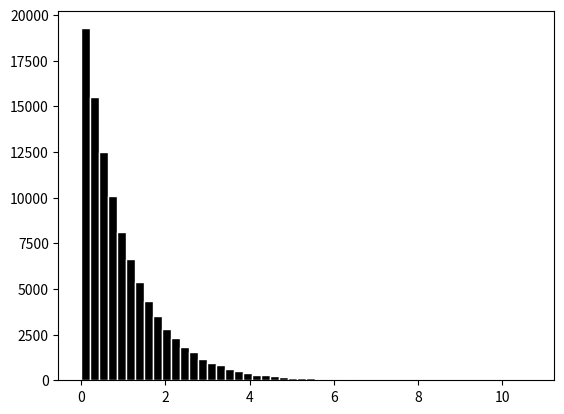

Python code for this plot:
import matplotlib.pyplot as plt
import numpy as np

def uvar(x):
	m,a,c=1771875,2416,374441
	x=(a*x+c)%m
	r=x/m
	return r,x



   
def exvar(x):
	r,x=uvar(x)
	if r!=0: rlog=-np.log(r)
	return rlog,x
	
def expo_nos(x,size):
	L=[]
	for i in range(size):
		rr,x=exvar(x)
		L.append(rr)
	return L
	
x=expo_nos(12379,100000)
plt.hist(x,bins=50,color='k',edgecolor='w')
plt.show()
   